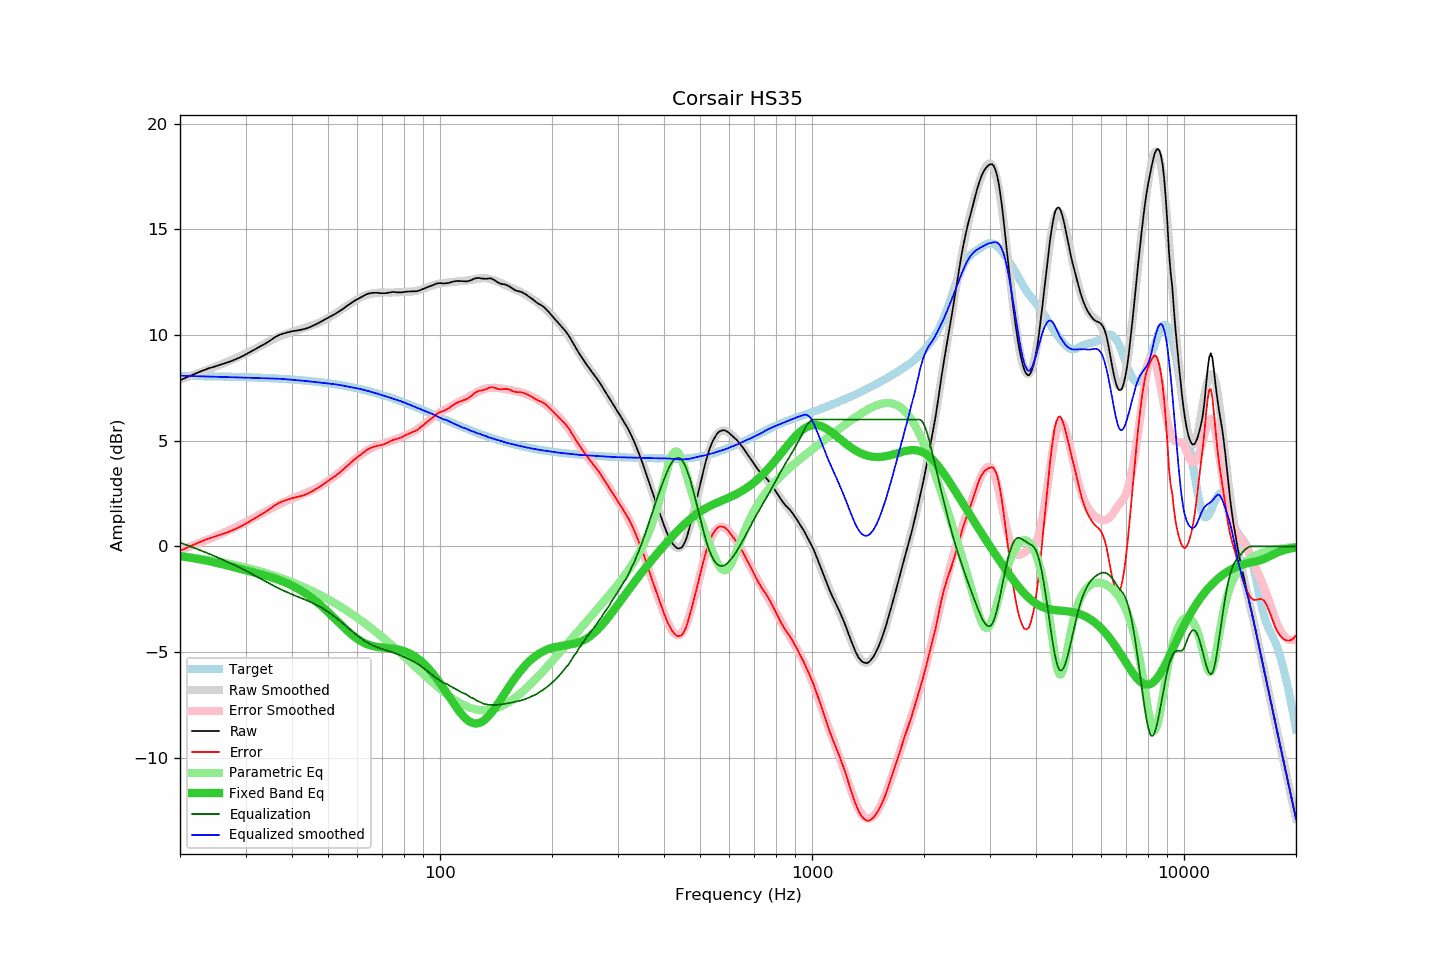

Data behind this chart, as committed beside it:
frequency, raw, error, smoothed, error_smoothed, equalization, parametric_eq, equalized_raw, equalized_smoothed, target
20, 7.85, -0.21, 7.89, -0.18, 0.18, -0.46, 8.04, 8.07, 8.07
21, 8.02, -0.04, 8.02, -0.05, 0.05, -0.51, 8.07, 8.06, 8.06
22, 8.17, 0.12, 8.14, 0.09, -0.09, -0.57, 8.09, 8.05, 8.06
23, 8.31, 0.26, 8.27, 0.22, -0.22, -0.63, 8.09, 8.04, 8.05
24, 8.43, 0.39, 8.39, 0.36, -0.36, -0.70, 8.08, 8.03, 8.05
25, 8.52, 0.48, 8.51, 0.49, -0.49, -0.77, 8.04, 8.02, 8.04
26, 8.62, 0.59, 8.64, 0.62, -0.62, -0.84, 8.00, 8.02, 8.03
27, 8.71, 0.69, 8.76, 0.75, -0.75, -0.91, 7.96, 8.01, 8.03
28, 8.82, 0.80, 8.88, 0.88, -0.88, -0.99, 7.94, 8.00, 8.02
29, 8.94, 0.93, 9.00, 1.01, -1.01, -1.06, 7.94, 7.99, 8.01
30, 9.07, 1.07, 9.12, 1.14, -1.14, -1.12, 7.94, 7.98, 8.00
31, 9.21, 1.22, 9.24, 1.27, -1.27, -1.19, 7.94, 7.97, 8.00
32, 9.35, 1.37, 9.37, 1.40, -1.40, -1.26, 7.95, 7.97, 7.99
33, 9.48, 1.51, 9.49, 1.53, -1.53, -1.32, 7.95, 7.96, 7.98
34, 9.60, 1.64, 9.61, 1.66, -1.66, -1.38, 7.95, 7.96, 7.97
35, 9.74, 1.79, 9.73, 1.78, -1.78, -1.45, 7.97, 7.95, 7.96
36, 9.89, 1.95, 9.83, 1.89, -1.89, -1.52, 8.00, 7.94, 7.95
37, 10.00, 2.07, 9.93, 2.00, -2.00, -1.59, 8.01, 7.93, 7.93
38, 10.07, 2.15, 10.01, 2.09, -2.09, -1.67, 7.98, 7.92, 7.92
39, 10.12, 2.22, 10.08, 2.18, -2.18, -1.76, 7.94, 7.90, 7.91
40, 10.17, 2.28, 10.15, 2.27, -2.27, -1.85, 7.91, 7.88, 7.89
41, 10.20, 2.32, 10.21, 2.35, -2.35, -1.95, 7.86, 7.87, 7.88
42, 10.23, 2.37, 10.27, 2.42, -2.42, -2.06, 7.81, 7.85, 7.87
43, 10.27, 2.42, 10.32, 2.49, -2.49, -2.17, 7.78, 7.83, 7.85
44, 10.32, 2.49, 10.38, 2.56, -2.56, -2.29, 7.76, 7.82, 7.83
45, 10.39, 2.58, 10.43, 2.64, -2.64, -2.41, 7.76, 7.80, 7.82
46, 10.47, 2.68, 10.49, 2.72, -2.72, -2.54, 7.76, 7.78, 7.80
47, 10.55, 2.77, 10.56, 2.80, -2.80, -2.67, 7.75, 7.76, 7.78
48, 10.64, 2.88, 10.63, 2.89, -2.89, -2.81, 7.75, 7.74, 7.76
49, 10.73, 2.99, 10.71, 2.99, -2.99, -2.96, 7.75, 7.72, 7.74
50, 10.81, 3.09, 10.80, 3.09, -3.09, -3.10, 7.72, 7.71, 7.72
51, 10.89, 3.20, 10.89, 3.20, -3.20, -3.25, 7.69, 7.69, 7.70
52, 10.97, 3.30, 10.98, 3.31, -3.31, -3.39, 7.66, 7.67, 7.68
53, 11.06, 3.41, 11.08, 3.43, -3.43, -3.54, 7.64, 7.65, 7.65
54, 11.15, 3.53, 11.17, 3.54, -3.54, -3.68, 7.61, 7.63, 7.63
55, 11.24, 3.64, 11.26, 3.66, -3.66, -3.82, 7.58, 7.60, 7.60
56, 11.35, 3.77, 11.35, 3.78, -3.78, -3.95, 7.57, 7.57, 7.58
57, 11.44, 3.89, 11.44, 3.90, -3.90, -4.07, 7.55, 7.55, 7.55
58, 11.53, 4.01, 11.53, 4.01, -4.01, -4.18, 7.52, 7.52, 7.53
59, 11.62, 4.12, 11.62, 4.12, -4.12, -4.28, 7.51, 7.50, 7.50
60, 11.69, 4.22, 11.69, 4.22, -4.22, -4.38, 7.47, 7.47, 7.47
61, 11.76, 4.32, 11.76, 4.32, -4.32, -4.46, 7.45, 7.45, 7.44
62, 11.83, 4.42, 11.82, 4.41, -4.41, -4.53, 7.43, 7.42, 7.41
63, 11.89, 4.51, 11.87, 4.49, -4.49, -4.59, 7.41, 7.39, 7.38
64, 11.95, 4.60, 11.91, 4.56, -4.56, -4.64, 7.39, 7.35, 7.35
65, 11.97, 4.65, 11.94, 4.62, -4.62, -4.68, 7.35, 7.32, 7.32
66, 11.99, 4.70, 11.97, 4.68, -4.68, -4.71, 7.31, 7.28, 7.29
67, 11.99, 4.73, 11.98, 4.73, -4.73, -4.74, 7.26, 7.25, 7.26
68, 11.99, 4.77, 12.00, 4.78, -4.78, -4.76, 7.22, 7.22, 7.23
69, 11.97, 4.78, 12.00, 4.82, -4.82, -4.77, 7.16, 7.19, 7.19
70, 11.97, 4.81, 12.01, 4.86, -4.86, -4.78, 7.12, 7.15, 7.16
71, 11.97, 4.85, 12.01, 4.89, -4.89, -4.79, 7.08, 7.12, 7.13
72, 11.98, 4.89, 12.01, 4.92, -4.92, -4.80, 7.06, 7.08, 7.09
73, 12.00, 4.94, 12.01, 4.96, -4.96, -4.81, 7.05, 7.05, 7.06
74, 12.02, 5.00, 12.01, 4.99, -4.99, -4.82, 7.03, 7.01, 7.02
75, 12.03, 5.04, 12.01, 5.03, -5.03, -4.84, 7.01, 6.98, 6.99
76, 12.02, 5.07, 12.01, 5.06, -5.06, -4.85, 6.96, 6.95, 6.95
77, 12.01, 5.10, 12.02, 5.10, -5.10, -4.87, 6.91, 6.92, 6.92
78, 12.01, 5.13, 12.02, 5.14, -5.14, -4.89, 6.87, 6.88, 6.88
79, 12.01, 5.17, 12.03, 5.18, -5.18, -4.92, 6.83, 6.85, 6.85
... 553 more rows
